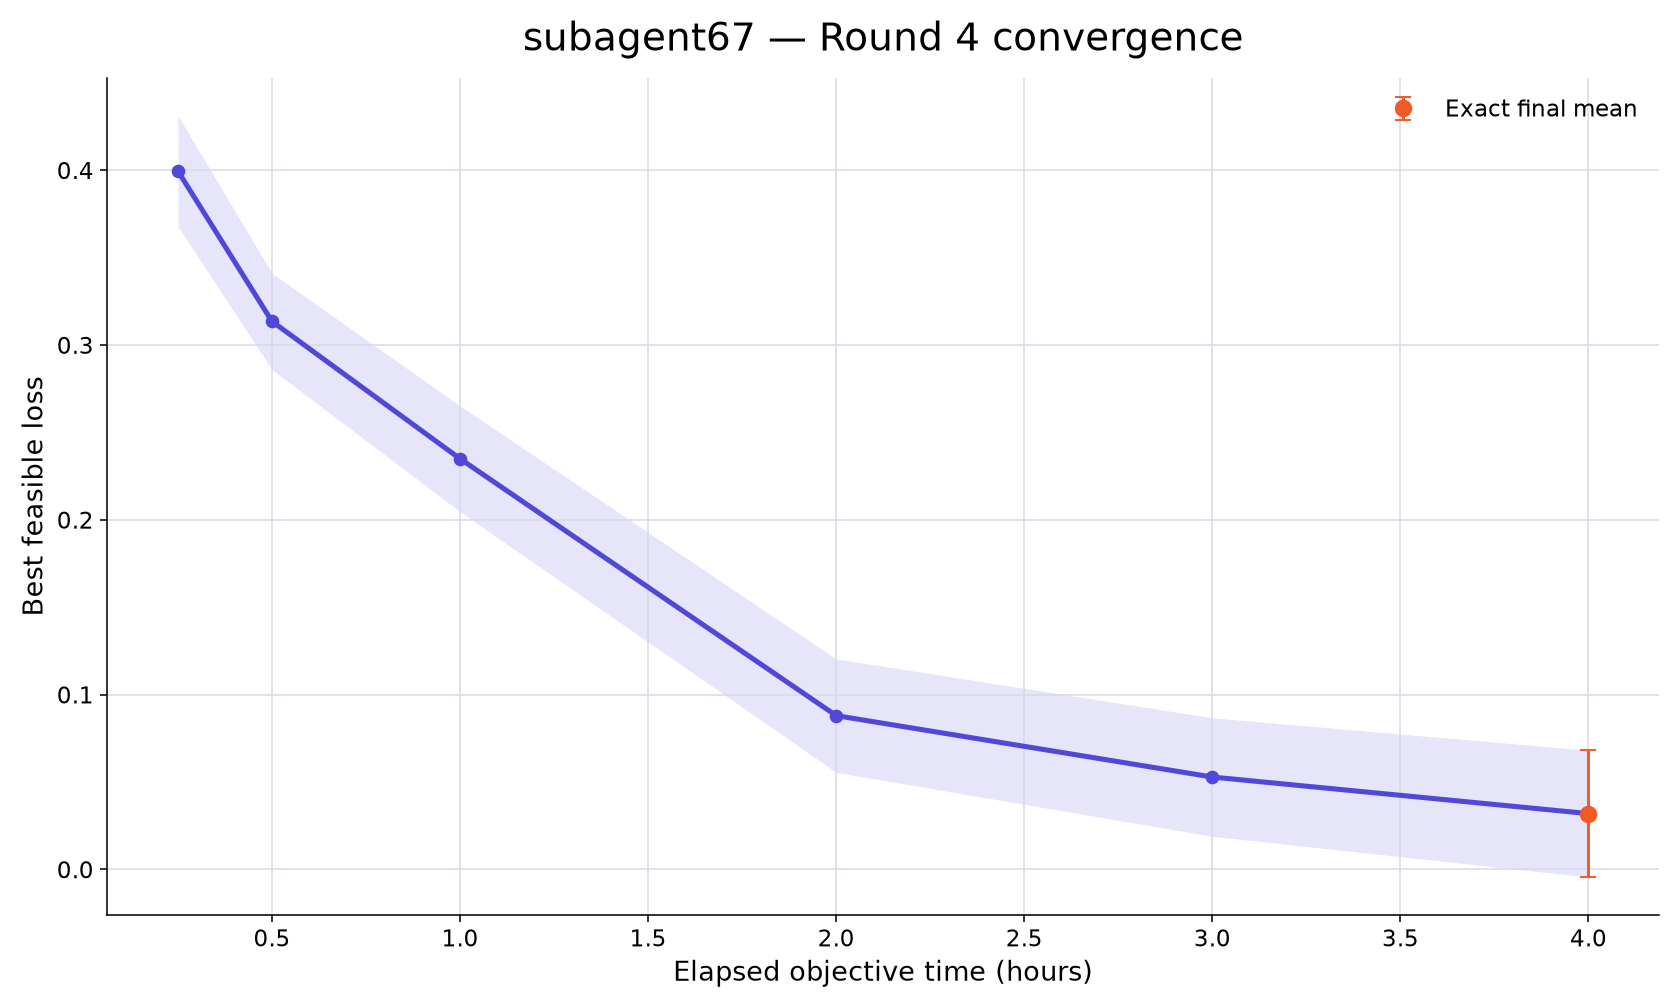

The file beside this chart, header and first rows:
rank, participant_id, elapsed_minutes, runs_with_value, mean_best_feasible_loss, std_best_feasible_loss, sem_best_feasible_loss, median_best_feasible_loss, minimum_best_feasible_loss, maximum_best_feasible_loss, exact_run_count, conservative_upper_bound_run_count, missing_run_count
26, subagent67, 15, 10, 0.3995, 0.09996, 0.03161, 0.4374, 0.2331, 0.5174, 0, 10, 0
26, subagent67, 30, 10, 0.3135, 0.08708, 0.02754, 0.2885, 0.2243, 0.4388, 0, 10, 0
26, subagent67, 60, 10, 0.2349, 0.09563, 0.03024, 0.1961, 0.1357, 0.4091, 0, 10, 0
26, subagent67, 120, 10, 0.08796, 0.1026, 0.03244, 0.0799, -0.07387, 0.2701, 0, 10, 0
26, subagent67, 180, 10, 0.05282, 0.1072, 0.03389, 0.03284, -0.07387, 0.2372, 0, 10, 0
26, subagent67, 240, 10, 0.0319, 0.1147, 0.03626, 0.007591, -0.1012, 0.2343, 10, 0, 0
